Run: headless pygame with SDL's dummy video driver; simulated clock (each Clock.tick advances the game by its frame time, no real sleeping); random seed 0; keys injected as events and as key.get_pressed() state; no mouse input.
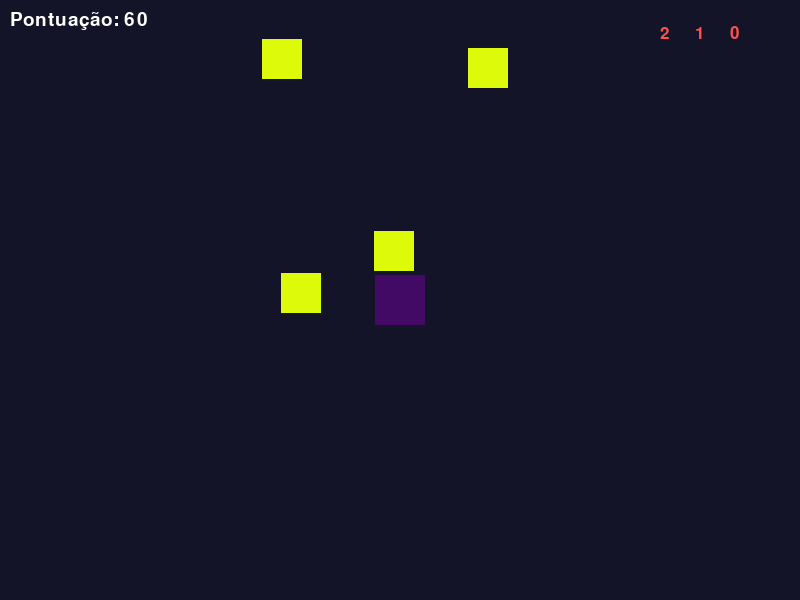
Frame 1 of 2 · flips 1–60 · no input
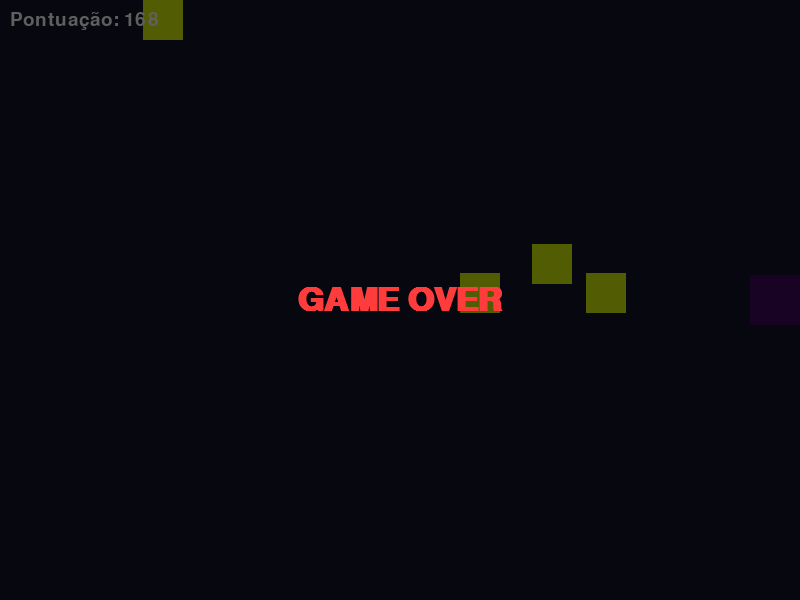
Frame 2 of 2 · flips 61–180 · tapped SPACE, RETURN · held RIGHT (→), D (game ended)

The pygame program that drew these frames:

import pygame, sys, random

pygame.init()
TELA = pygame.display.set_mode((800, 600))
pygame.display.set_caption("Sobrevivência")
CLOCK = pygame.time.Clock()

# Fontes para o HUD e Game Over
fonte_grande = pygame.font.SysFont("Arial", 48, bold=True)
fonte_normal = pygame.font.SysFont("Arial", 28)

class EntidadeBase:
    def __init__(self, x, y, largura, altura, cor):
        self.rect = pygame.Rect(x, y, largura, altura)
        self.cor = cor 

    def desenhar(self, tela):
        pygame.draw.rect(tela, self.cor, self.rect)

    def colidiu_com(self, outra):
        return self.rect.colliderect(outra.rect)

class Jogador(EntidadeBase):
    def __init__(self, x, y):
        super().__init__(x, y, 50, 50, (66, 10, 100))
        self.velocidade = 5

    def mover(self, teclas):
        # Limita o movimento às bordas da tela
        if teclas[pygame.K_LEFT] and self.rect.x > 0: self.rect.x -= self.velocidade
        if teclas[pygame.K_RIGHT] and self.rect.x < 750: self.rect.x += self.velocidade
        if teclas[pygame.K_UP] and self.rect.y > 0: self.rect.y -= self.velocidade
        if teclas[pygame.K_DOWN] and self.rect.y < 550: self.rect.y += self.velocidade

class Inimigo(EntidadeBase):
    def __init__(self, x, y, velocidade=3):
        super().__init__(x, y, 40, 40, (220, 250, 10))
        self.velocidade = velocidade

    def perseguir(self, alvo):
        """Move o inimigo em direção ao alvo (jogador)."""
        if self.rect.x < alvo.rect.x: self.rect.x += self.velocidade
        if self.rect.x > alvo.rect.x: self.rect.x -= self.velocidade
        if self.rect.y < alvo.rect.y: self.rect.y += self.velocidade
        if self.rect.y > alvo.rect.y: self.rect.y -= self.velocidade

def desenhar_hud(tela, estado):
    """Desenha o HUD (Heads-Up Display) do jogo."""
    texto_pont = fonte_normal.render(f"Pontuação: {estado['pontuacao']}", True, (255, 255, 255))
    tela.blit(texto_pont, (10, 10))
    fonte = pygame.font.SysFont(None, 25)

    for i in range(estado["vidas"]):
        texto_para_exibir = str(i) # Converte o número para texto
        imagem_do_texto = fonte.render(texto_para_exibir, True, (255, 80, 80))
        tela.blit (imagem_do_texto, (730 - i*35,25)) 

        #pygame.draw.circle(tela, (255, 80, 80), (730 - i*35, 25), 12)

def desenhar_game_over(tela):
    """Exibe a tela de Game Over centralizada."""
    overlay = pygame.Surface((800, 600), pygame.SRCALPHA)
    overlay.fill((0, 0, 0, 160))
    tela.blit(overlay, (0, 0))
    texto = fonte_grande.render("GAME OVER", True, (255, 60, 60))
    tela.blit(texto, texto.get_rect(center=(400, 300)))

# ==========================================
# Configuração inicial do Mini-Game
# ==========================================
jogador = Jogador(375, 275)
inimigos = [
    Inimigo(random.randint(0, 750), random.randint(0, 100), random.randint(2, 4)) 
    for _ in range(4)
]
estado = {"pontuacao": 0, "vidas": 5, "rodando": True}
timer_spawn = 0

while estado["rodando"]:
    for ev in pygame.event.get():
        if ev.type == pygame.QUIT:
            pygame.quit()
            sys.exit()

    # Atualizar
    teclas = pygame.key.get_pressed()
    jogador.mover(teclas)
    
    for ini in inimigos:
        ini.perseguir(jogador)
        if jogador.colidiu_com(ini):
            estado["vidas"] -= 1
            ini.rect.topleft = (random.randint(0, 750), 0)
            if estado["vidas"] <= 0:
                estado["rodando"] = False

    # Spawn de novos inimigos a cada 300 frames
    timer_spawn += 1
    if timer_spawn % 300 == 0:
        inimigos.append(Inimigo(random.randint(0, 750), 0))
        estado["pontuacao"] += 50

    estado["pontuacao"] += 1 # +1 ponto por frame sobrevivido

    # Renderizar
    TELA.fill((20, 20, 40))
    jogador.desenhar(TELA)
    
    for ini in inimigos:
        ini.desenhar(TELA)
        
    desenhar_hud(TELA, estado) # função definida anteriormente
    
    pygame.display.flip()
    CLOCK.tick(60)

# Fim de jogo
desenhar_game_over(TELA)
pygame.display.flip()
pygame.time.wait(3000)
pygame.quit()
sys.exit()
